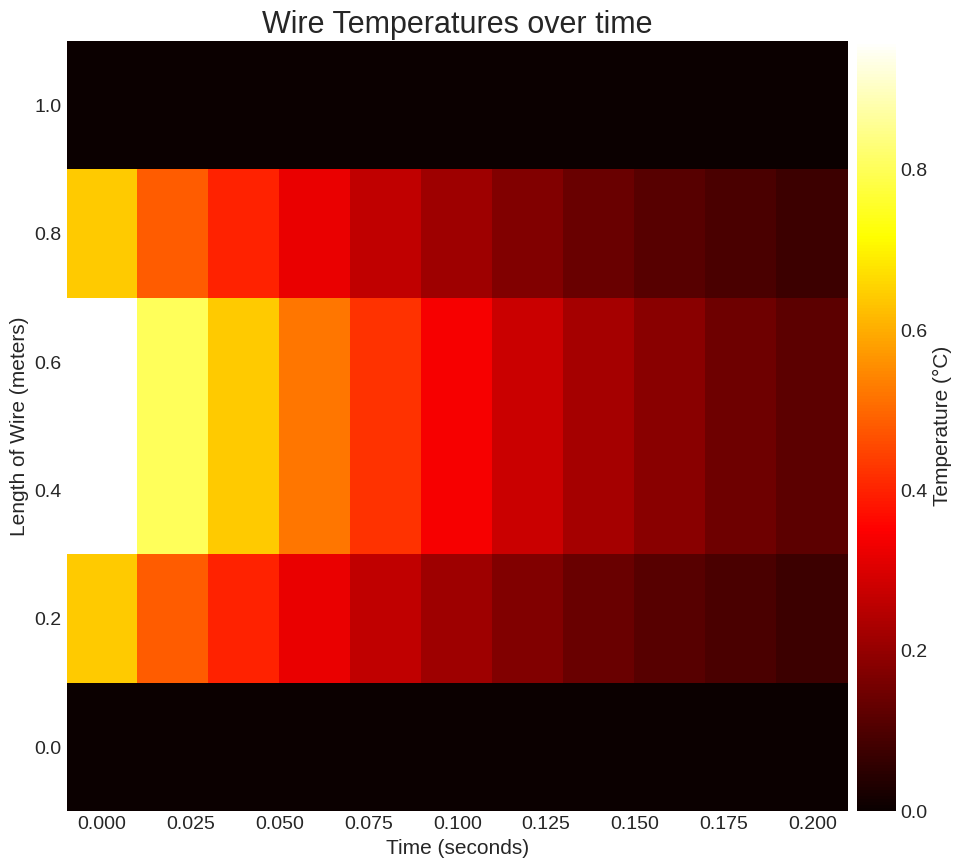

This chart was generated by the following Python code:
#!/usr/bin/env python3

import numpy as np
import matplotlib.pyplot as plt
import matplotlib.colors as colors

plt.ion()  # turn on interactive mode
plt.style.use('seaborn-v0_8-dark')  # Use a style sheet

'''This file will be used to solve the diffusion equation as it relates to heated wires and permafrost.
There are 4 functions. The first generates a time series of surface temperatures in Kangerlussuaq, Greenland
to be used as a boundary condition for diffusion. The seconds creates a model of how diffusion evolves the
distribution of temperature in a wire or in the ground over time. The third plots the resulting array from this 
model, and the fourth extracts temperature profiles from a permafrost scenario for comparison puposes.
'''


def temp_kanger(t):
    '''
    For an array of times in days, return timeseries of temperature for
    Kangerlussuaq, Greenland. 

    PARAMETERS
    ==========

    t: 1D array
        an array of times representing the length of time in the U array.
        This will be used to create a time series of seasonal surface temperatures
        in Greenland.

    RETURNS
    =======

    temp_series: 1D array
        the array of surface temperatures to use for boundary conditions in the permafrost model'''

    # Kangerlussuaq monthly average temperatures:
    t_kanger = np.array([-19.7, -21.0, -17., -8.4, 2.3, 8.4, 10.7, 8.5, 3.1, -6.0, -12.0, -16.9])

    t_amp = (t_kanger - t_kanger.mean()).max()  # amplitude of the temperature oscillation
    temp_series = t_amp*np.sin(np.pi/180 * t - np.pi/2) + t_kanger.mean()

    return temp_series

##############################


def heat_diff_solve(xmax, tmax, dx, dt, c2=1, permafrost=False, climate_shift=0):
    '''The function will solve the diffusion equation as it applies to the distribution of heat
    on a wire and through permafrost in the ground. This function is called within the two plotting functions.

    PARAMETERS
    ==========

    xmax: float
        The length of the wire or depth of the ground to model diffusion through (in meters)

    tmax: float
        The length of time to model the diffusion over. The units are in seconds for a wire by default
        (when permaforst = False), but if permafrost = True, tmax is in days, as heat diffusion through the 
        ground is more apropriate over a larger time than seconds.

    dx: float
        The step in x, in meters, to move through the array for diffusion and adjust resolution

    dt: float
        The step in time to move forward through the the array for diffusion and adjust resolution.
        Same units as tmax, depending on scenario.

    c2: float
        The thermal diffusivity of the material, in m^2/s for a wire. When permafrost = True, the function
        internally calculates a different thermal diffusivity in units m^2/day for better application.

    permafrost: boolean
        Used to indicate the scenario to apply diffusion to. If False (default) then diffusion through a wire
        is modeled. If True, a permafrost model is created.

    climate_shift: float
        The increase or decrease in temperature to apply to the top boundary conditions in the permafrost model.
        This is used to model how the permafrost layer could respond to climate change.
        Units are in degrees Celsius.

    RETURNS
    =======

    xgrid: 1D array
        the array of values in the x direction to model diffusion over

    tgrid: 1D array
        the array of times to model diffusion over

    U: 2D array
        The solution to the diffusion equation over xgrid and tgrid
    '''
    # conversion factors to change c2 for permafrost
    day_to_sec = 60*60*24  # number of seconds in a day
    mm_to_m = 1/1000  # fraction of a meter in a millimeter

    if permafrost:  # If modeling permafrost
        c2 = 0.25*day_to_sec*mm_to_m**2  # convert c2 in mm^2/s to m^2/day for easier application

    # Stability check for the forward difference method
    if dt > dx**2/(2*c2):  # if the timestep is greater than that
        raise ValueError("dt too large! Cannot compute.")  # spit an error, try a smaller timestep.

    # Calculate dimensions of the U array
    M = int(round(xmax / dx + 1))
    N = int(round(tmax / dt + 1))

    # Ranges for x and t in values of meters and seconds (days for permafrost)
    xgrid, tgrid = np.arange(0, xmax+dx, dx), np.arange(0, tmax+dt, dt)

    # Initialize U array with M and N
    U = np.zeros((M, N))

    if permafrost:  # If modeling permafrost
        sfc_temps = temp_kanger(tgrid) + climate_shift
        U[-1, :] = 5  # Bottom row is 5C due to geothermal energy
        for i, temp in enumerate(sfc_temps):  # Set the surface temperatures based on the sine function output
            U[0, i] = temp

    else:  # modeling the wire
        # Set initial conditions
        U[:, 0] = 4*xgrid - 4*xgrid**2  # initial temperature distribution along wire

        # Set boundary conditions
        U[0, :] = 0  # ice cubes keeping the ends of wire at freezing
        U[-1, :] = 0

    r = c2*dt/dx**2  # r coefficient for below

    for j in range(N-1):  # diffusion based on forward difference method
        U[1:-1, j+1] = (1-2*r)*U[1:-1, j] + r*(U[2:, j] + U[:-2, j])

    return xgrid, tgrid, U  # return the range of x, t, and the diffusion solution

##############################


def plot_diffusion(xmax, tmax, dx, dt, c2=1, permafrost=False, hline=False, print_U=False):
    '''The function will plot the U array from heat_diff_solve() in a heatmap to see how the ground
    temperature profile evolves from initial conditions due to diffusion over time.

    PARAMETERS
    ==========

    xmax: float
        The length of the wire or depth of the ground to model diffusion through (in meters)

    tmax: float
        The length of time to model the diffusion over. The units are in seconds for a wire by default
        (when permaforst = False), but if permafrost = True, tmax is in days, as heat diffusion through the 
        ground is more apropriate over a larger time than seconds.

    dx: float
        The step in x, in meters, to move through the array for diffusion and adjust resolution

    dt: float
        The step in time to move forward through the the array for diffusion and adjust resolution.
        Same units as tmax, depending on scenario.

    c2: float
        The thermal diffusivity of the material, in m^2/s for a wire. When permafrost = True, the function
        internally calculates a different thermal diffusivity in units m^2/day for better application.

    permafrost: boolean
        Used to indicate the scenario to apply diffusion to. If False (default) then diffusion through a wire
        is modeled. If True, a permafrost model is created.

    hline: boolean
        Used to plot a vertical line at 50m depth on the heatmap if permafrost is true. Default is false.

    print_U: boolean
        Used to print the U array to verify are as they should. Default is false and won't print the array.
    '''

    # Call the forward-difference solver to create the U array
    xgrid, tgrid, U = heat_diff_solve(xmax, tmax, dx, dt, permafrost=permafrost)

    if print_U:  # if you want to print the array
        print(U)  # print it

    fig, ax = plt.subplots(1, 1, figsize=(12, 10))  # create a figure for the U array heatmap

    if permafrost:  # if modeling permafrost
        fill = ax.pcolor(tgrid/365, xgrid, U, cmap='seismic', norm=colors.CenteredNorm())  # data from the array
        cbar = plt.colorbar(fill, pad=0.01)  # colorbar
        cbar.set_label("Temperature (\u00B0C)", fontsize=15)  # colorbar label

        # title and labels
        ax.set_title("Ground Temperatures: Kangerlussuaq, Greenland", fontsize=22)
        ax.set_xlabel("Time (years)", fontsize=14)
        ax.set_ylabel("Depth (meters)", fontsize=14)
        ax.invert_yaxis()  # invert y axis for increasing depth down into the ground

        if hline:  # if you want a horizontal line
            ax.axhline(50, c='black', ls='--', label="50m depth")  # plot one
            ax.legend(loc=[0.01, 0.51], frameon=True, fontsize=13)  # legend for it

    else:  # besides permafrost (wire model)
        fill = ax.pcolor(tgrid, xgrid, U, cmap='hot')  # data from the array
        cbar = plt.colorbar(fill, pad=0.01)  # colorbar
        cbar.set_label("Temperature (\u00B0C)", fontsize=15)  # colorbar label

        # title and labels
        ax.set_title("Wire Temperatures over time", fontsize=22)
        ax.set_xlabel("Time (seconds)", fontsize=15)
        ax.set_ylabel("Length of Wire (meters)", fontsize=15)

    ax.tick_params(labelsize=14)  # modify size of tick and colorbar labels
    cbar.ax.tick_params(labelsize=14)
    # the plot is not showing up on my end, so I added the line below to save the plot
    fig.savefig('diffusion.png')

##############################


def plot_temp_profiles(xmax=100, tmax=73000, dx=0.25, dt=1, climate_shift=0):
    ''' This function will plot peak winter and summer ground temperature profiles when modeling
    permafrost heat diffusion. Default is after 200 years of diffusion in an approximate steady-state.
    It uses data from the U array calculated for Greenland in heat_diff_solve()

    PARAMETERS
    ==========

    xmax: float
        The depth of the ground to model diffusion through (in meters)

    tmax: float
        The length of time to model the diffusion over. Units are in days.

    dx: float
        The step in x, in meters, to move through the array for diffusion and adjust resolution

    dt: float
        The step in time to move forward through the the array for diffusion and adjust resolution.
        Same units as tmax.

    climate_shift: float
        The increase or decrease in temperature to apply to the top boundary conditions in the permafrost model.
        This is used to model how the permafrost layer could respond to climate change.
        Units are in degrees Celsius.'''

    # Call the forward-difference solver to model ground heat diffusion
    xgrid, tgrid, U = heat_diff_solve(xmax, tmax, dx, dt, permafrost=True, climate_shift=climate_shift)

    # Set indexing for the final year of results:
    loc = int(-365/dt)  # Final 365 days of the result.

    # Extract slices including min and max temps over the final year (peak winter and summer).
    winter = U[:, loc:].min(axis=1)
    summer = U[:, loc:].max(axis=1)

    fig, ax = plt.subplots(1, 1, figsize=(12, 10))  # create a figure for the profiles
    ax.plot(winter, xgrid, c='mediumblue', lw=3, label='Winter', zorder=3)  # plot winter
    ax.plot(summer, xgrid, c='red', lw=3, label='Summer', zorder=3)  # plot summer
    ax.invert_yaxis()  # invert y axis for increasing depth into the ground

    limits = ax.set_xlim([winter.min() - 2, summer.max() + 2])  # set limits based on temperature range

    if np.any(summer < 0):  # If any of the peak summer profile is below 0, there is permafrost

        # Sort the temperatures in the top 10 meters to find the top of the permafrost
        # The top is where the temp is nearest to 0C in the top 10 meters
        zero_line_top = np.argsort(np.abs(summer[:40]))[0]

        # Sort the temperatures under 10 meters for the base of the permafrost
        # the base is where the temp is nearest 0C below the top
        zero_line_bottom = np.argsort(np.abs(summer[40:]))[0] + 40  # +40 because of the relative indices

        perm_top = xgrid[zero_line_top]  # get depth of the top
        perm_base = xgrid[zero_line_bottom]  # get depth of the base
        perm_depth = perm_base - perm_top  # extent of the permafrost is base - top

        # horizontal lines for the top and base of the permafrost
        ax.axhline(perm_top, c='deepskyblue', lw=1.5, zorder=1)  # plot a line for the top
        ax.axhline(perm_base, c='deepskyblue', lw=1.5, zorder=1)  # plot a line for the base

        # Fill the area between the top and bottom to shade the permafrost layer
        ax.fill_between(limits, perm_top, perm_base, color='deepskyblue', alpha=0.5,  # fill between the lines
                        label=f"Permafrost: top = {round(perm_top, 1)}m, base = {round(perm_base, 1)}m, "
                        f"thickness = {round(perm_depth, 1)}m")

        # horizontal line at the surface to mark the top of the active layer
        ax.axhline(0, c='tan', lw=1.5, zorder=1)

        # Shade in the active layer
        ax.fill_between(limits, 0, perm_top, color='tan', alpha=0.5,
                        label=f'Active Layer: thickness = {round(perm_top, 1)}m')

    # vertical line at 0C because of its important for permafrost
    ax.axvline(0, c='black', ls='--', label='$0\u00B0C$ isotherm', zorder=2)  # vertical line for 0 degC

    # title, labels, legend, x-axis limits, grid
    ax.set_xlabel("Temperature (\u00B0C)", fontsize=15)
    ax.set_ylabel("Depth (meters)", fontsize=15)
    ax.set_title("Summer and Winter Ground Temperatures at Kangerlussuaq, Greenland", fontsize=20)
    ax.legend(loc='lower left', frameon=True, fontsize=14)
    ax.set_xlim([winter.min() - 2, summer.max() + 2])
    ax.grid(True)

    ax.tick_params(labelsize=14)  # adjust size of tick labels

    if climate_shift > 0:  # if there is a temperature perturbation
        # adjust the title of the plot accordingly
        ax.set_title("Summer and Winter Ground Temperatures at Kangerlussuaq, Greenland. "
                     f"{climate_shift}\u00B0C Climate Shift",
                     fontsize=16)


# plotting out he wire example and print the heat matrix
plot_diffusion(1, 0.2, 0.2, 0.02, 1, print_U=True)
